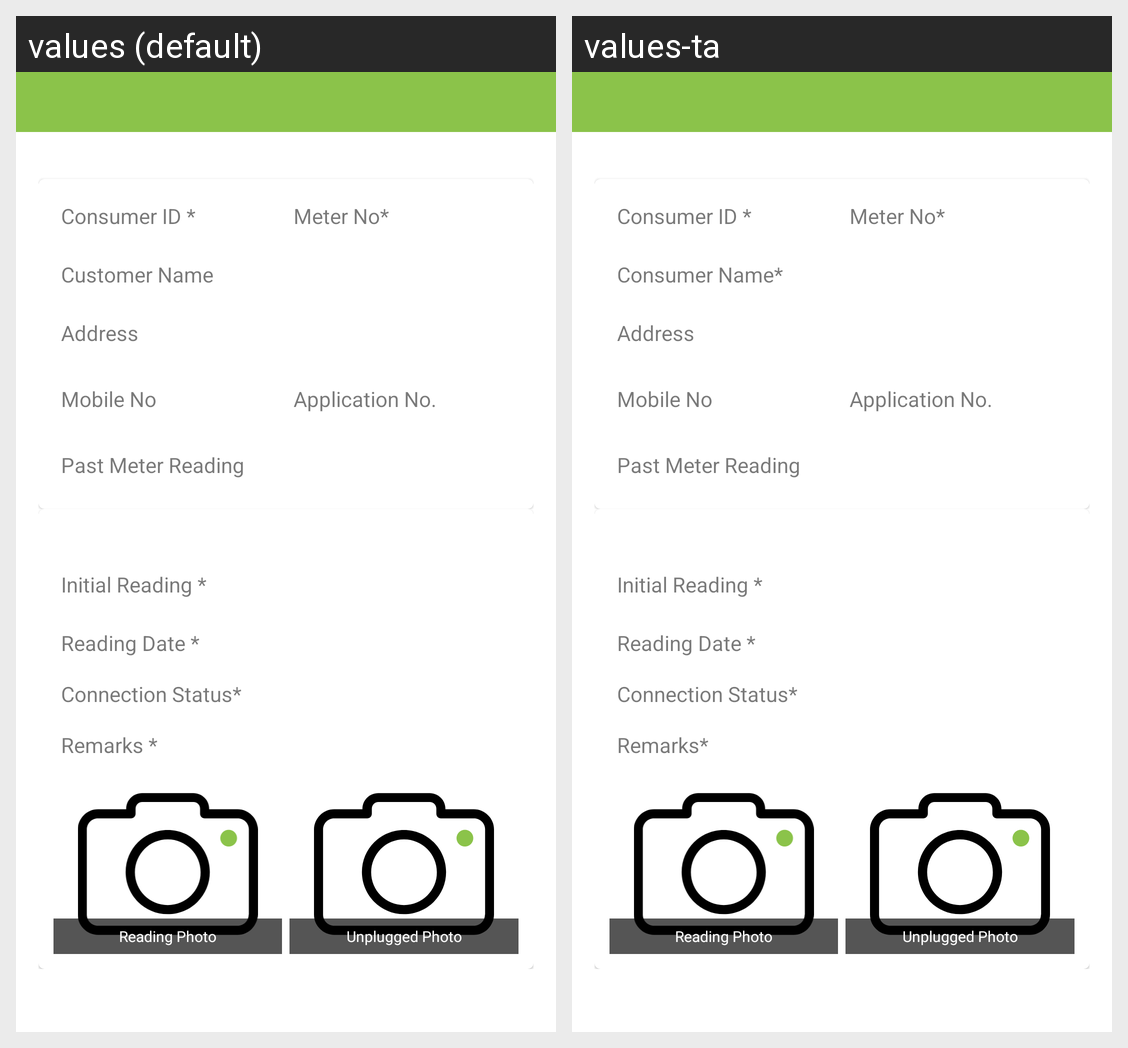

Locale-by-locale string values for the Android screen shown in this grid:
Android screen res/layout/activity_plugged_to.xml rendered under 2 locales, left to right: values (default), values-ta. Device: Nexus 5 (rendered at 1080×1920; each locale shown at half size, 540×960, under a caption strip naming it); theme AppTheme.
Strings drawn on this screen, with the default value and each locale's value (text and hints the layout hard-codes, and strings that could not be matched under every locale, appear in the picture but are not listed):

consumer_no_man
  values: Consumer ID *
  values-ta: Consumer ID *  [not translated; the default value is used]

meter_no_mandatory
  values: Meter No*
  values-ta: Meter No*

consumer_name_mandatory
  values: Customer Name
  values-ta: Consumer Name*

address
  values: Address
  values-ta: Address

mobile_no
  values: Mobile No
  values-ta: Mobile No

application_no
  values: Application No.
  values-ta: Application No.

past_meter_reading
  values: Past Meter Reading
  values-ta: Past Meter Reading

initial_reading
  values: Initial Reading *
  values-ta: Initial Reading *

reading_date_star
  values: Reading Date *
  values-ta: Reading Date *  [not translated; the default value is used]

connection_status
  values: Connection Status*
  values-ta: Connection Status*  [not translated; the default value is used]

remark
  values: Remarks *
  values-ta: Remarks*
